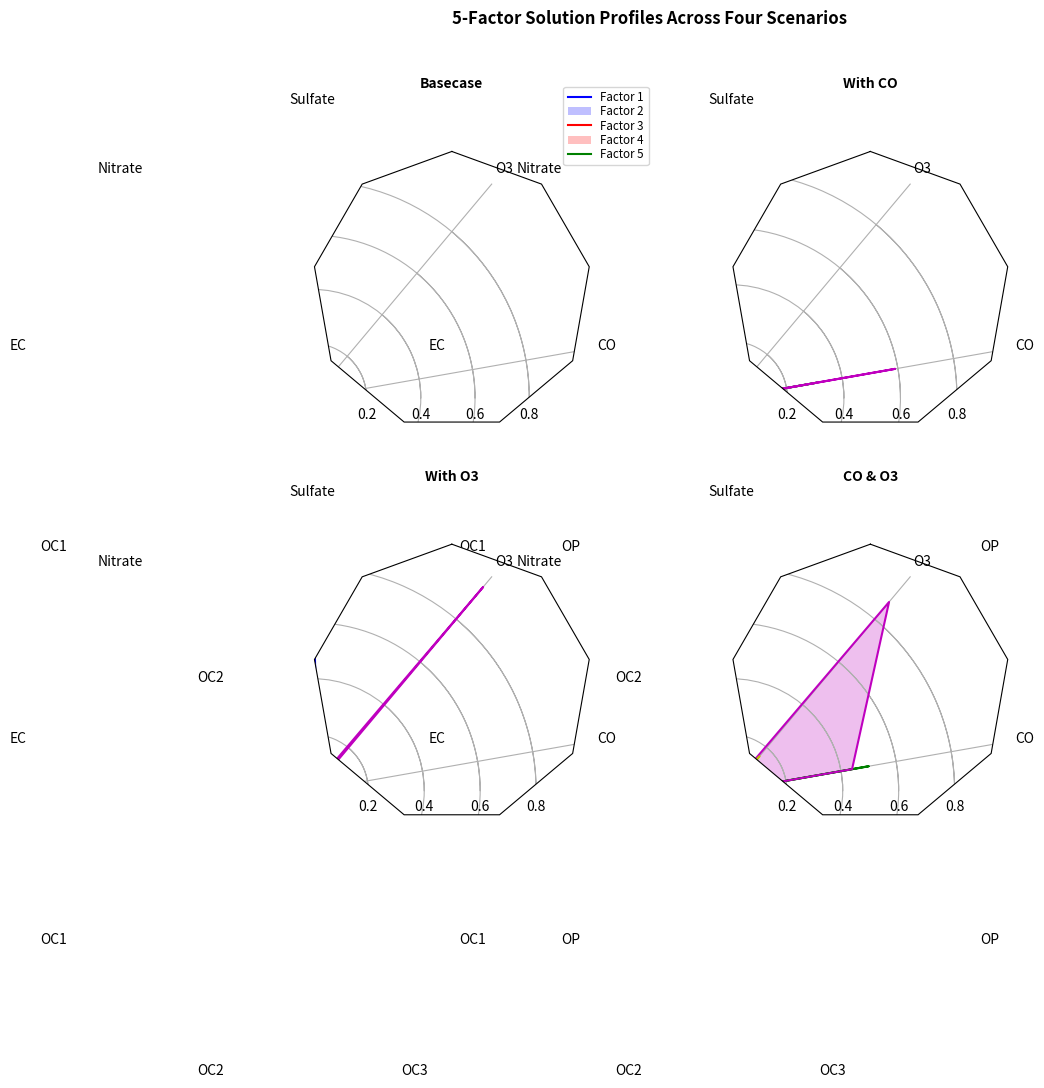

The matplotlib source for this figure:
import matplotlib.pyplot as plt
from matplotlib.path import Path
from matplotlib.spines import Spine
from matplotlib.projections.polar import PolarAxes
from matplotlib.projections import register_projection
import numpy as np


def radar_factory(num_vars, frame='circle'):
    theta = np.linspace(0, 2*np.pi, num_vars, endpoint=False)
    theta += np.pi/2

    def draw_poly_patch(self):
        verts = unit_poly_verts(theta)
        return plt.Polygon(verts, closed=True, edgecolor='k')

    def draw_circle_patch(self):
        return plt.Circle((0.5, 0.5), 0.5)

    patch_dict = {'polygon':draw_poly_patch, 'circle':draw_circle_patch}
    if frame not in patch_dict:
        raise ValueError('unkonwn value for frame: %s' % frame)

    class RadarAxes(PolarAxes):
        name = 'radar'
        RESOLUTION = 1
        draw_patch = patch_dict[frame]

        def fill(self, *args, **kwargs):
            closed = kwargs.pop('closed', True)
            return super(RadarAxes, self).fill(closed=closed, *args, **kwargs)

        def plot(self, *args, **kwargs):
            lines = super(RadarAxes, self).plot(*args, **kwargs)
            for line in lines:
                self._close_line(line)

        def _close_line(self, line):
            x, y = line.get_data()
            if x[0] != x[-1]:
                x = np.concatenate((x, [x[0]]))
                y = np.concatenate((y, [y[0]]))
                line.set_data(x, y)

        def set_varlabels(self, labels):
            self.set_thetagrids(np.degrees(theta), labels)

        def _gen_axes_patch(self):
            return self.draw_patch()

        def _gen_axes_spines(self):
            if frame == 'circle':
                return PolarAxes._gen_axes_spines(self)

            spine_type = 'circle'
            verts = unit_poly_verts(theta)
            verts.append(verts[0])
            path = Path(verts)

            spine = Spine(self, spine_type, path)
            spine.set_transform(self.transAxes)
            return {'polar':spine}

    register_projection(RadarAxes)
    return theta

def unit_poly_verts(theta):
    x0, y0, r = [0.5] * 3
    verts = [(r*np.cos(t) + x0, r*np.sin(t) + y0) for t in theta]
    return verts

def example_data():
    data = [
        ['Sulfate', 'Nitrate', 'EC', 'OC1', 'OC2', 'OC3', 'OP', 'CO', 'O3'],
        ('Basecase', [
            [0.88, 0.01, 0.03, 0.03, 0.00, 0.06, 0.01, 0.00, 0.00],
            [0.07, 0.95, 0.04, 0.05, 0.00, 0.02, 0.01, 0.00, 0.00],
            [0.01, 0.02, 0.85, 0.19, 0.05, 0.10, 0.00, 0.00, 0.00],
            [0.02, 0.01, 0.07, 0.01, 0.21, 0.12, 0.98, 0.00, 0.00],
            [0.01, 0.01, 0.02, 0.71, 0.74, 0.70, 0.00, 0.00, 0.00]]),
        ('With CO', [
            [0.88, 0.02, 0.02, 0.02, 0.00, 0.05, 0.00, 0.05, 0.00],
            [0.08, 0.94, 0.04, 0.02, 0.00, 0.01, 0.12, 0.04, 0.00],
            [0.01, 0.01, 0.79, 0.10, 0.00, 0.05, 0.00, 0.31, 0.00],
            [0.00, 0.02, 0.03, 0.38, 0.31, 0.31, 0.00, 0.59, 0.00],
            [0.02, 0.02, 0.11, 0.47, 0.69, 0.58, 0.88, 0.00, 0.00]]),
        ('With O3', [
            [0.89, 0.01, 0.07, 0.00, 0.00, 0.05, 0.00, 0.00, 0.03],
            [0.07, 0.95, 0.05, 0.04, 0.00, 0.02, 0.12, 0.00, 0.00],
            [0.01, 0.02, 0.86, 0.27, 0.16, 0.19, 0.00, 0.00, 0.00],
            [0.01, 0.03, 0.00, 0.32, 0.29, 0.27, 0.00, 0.00, 0.95],
            [0.02, 0.00, 0.03, 0.37, 0.56, 0.47, 0.87, 0.00, 0.00]]),
        ('CO & O3', [
            [0.87, 0.01, 0.08, 0.00, 0.00, 0.04, 0.00, 0.00, 0.01],
            [0.09, 0.95, 0.02, 0.03, 0.00, 0.01, 0.13, 0.06, 0.00],
            [0.01, 0.02, 0.71, 0.24, 0.13, 0.16, 0.00, 0.50, 0.00],
            [0.01, 0.03, 0.00, 0.28, 0.24, 0.23, 0.00, 0.44, 0.88],
            [0.02, 0.00, 0.18, 0.45, 0.64, 0.55, 0.86, 0.00, 0.16]])
    ]
    return data

if __name__ == '__main__':
    N = 9
    theta = radar_factory(N, frame='polygon')

    data = example_data()
    spoke_labels = data.pop(0)

    fig, axes = plt.subplots(figsize=(9, 9), nrows=2, ncols=2,
                             subplot_kw=dict(projection='radar'))
    fig.subplots_adjust(wspace=0.5, hspace=0.20, top=0.85, bottom=0.05)
    colors = ['b', 'r', 'g', 'm', 'y']
    for ax, (title, case_data) in zip(axes.flatten(), data):
        ax.set_rgrids([0.2, 0.4, 0.6, 0.8])
        ax.set_title(title, weight='bold', size='medium', position=(0.5, 1.1),
                     horizontalalignment='center', verticalalignment='center')
        for d, color in zip(case_data, colors):
            ax.plot(theta, d, color=color)
            ax.fill(theta, d, facecolor=color, alpha=0.25)
        ax.set_varlabels(spoke_labels)

    ax = axes[0, 0]
    labels = ('Factor 1', 'Factor 2', 'Factor 3', 'Factor 4', 'Factor 5')
    legend = ax.legend(labels, loc=(0.9, .95),
                       labelspacing=0.1, fontsize='small')
    fig.text(0.5, 0.965, '5-Factor Solution Profiles Across Four Scenarios',
             horizontalalignment='center', color='black', weight='bold',
             size='large')

    plt.show()
